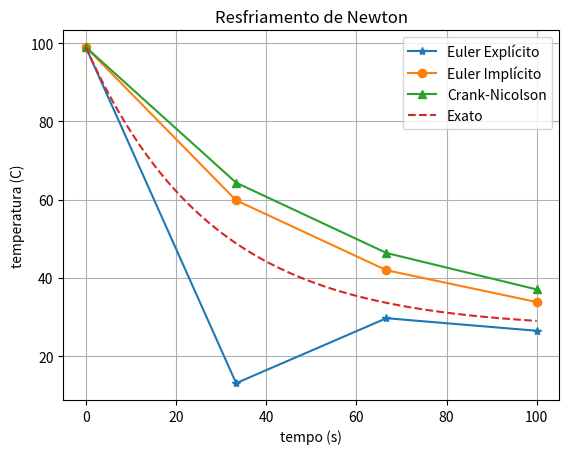
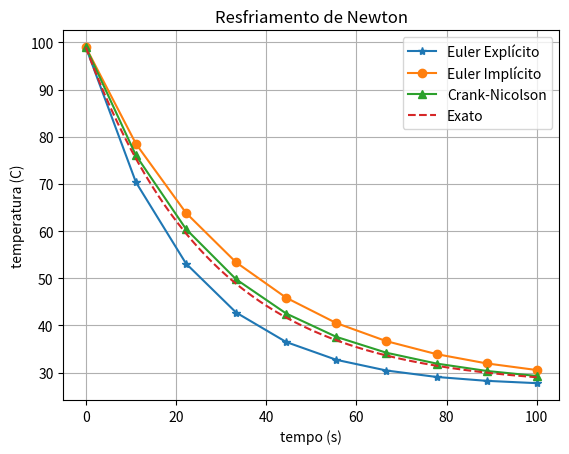
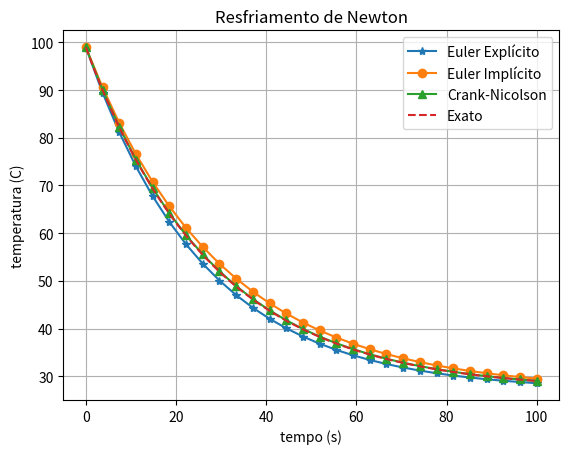
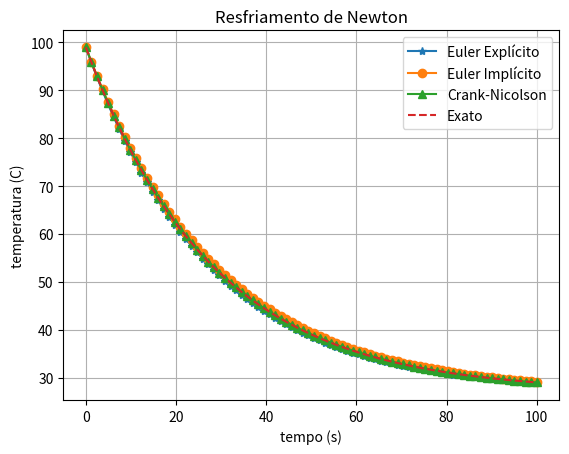
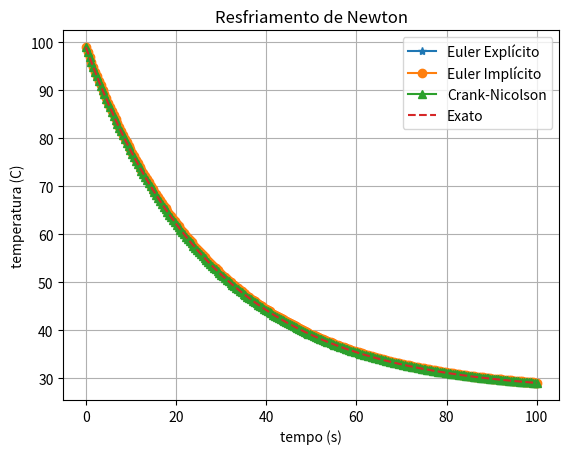

Generate these figures, in order, with matplotlib:
import matplotlib.pyplot as plt
import numpy as np

def cooling(T0, k, T_m, dt, npoints, type):
    k *= -1
    T = np.zeros(npoints)
    T[0] = T0
    for i in range(npoints-1):
        if type == 1:
            T[i+1] = dt*k*(T[i] - T_m) + T[i]  # Euler Explícito

        elif type == 2:
            T[i+1] = (T[i] - k * dt * T_m)/(1-k*dt)  # Euler Implícito

        elif (type == 3):  
            T[i+1] = T[i] + dt*k * (T[i] + (1/2)*dt*k*(T[i] - T_m) - T_m)  # Crank-Nicolson

    return T

def writeData(x, exata, eulere, euleri, cranckn):
    f = open("datafile.csv", "a")
    f.write("novoteste;novoteste;novoteste;novoteste;novoteste\n")
    f.write("TEMPO;EXATA;EULER EXPLÍCITO;EULER IMPLÍCITO;CRANCK NICOLSON\n")
    for i in range(0, len(exata)):
        f.write(str(x[i]) + "; " + str(exata[i]) + "; " + str(eulere[i]) + "; " + str(euleri[i]) + "; " + str(cranckn[i]) + '\n')

    f.close()


def main():
    #dados do enunciado b)
    T0 = 99   #temperatura inicial
    k = 0.0358  #coeficiente de transferência de calor 
    T_m = 27  #temperatura final
    t_ini = 0 #tempo inicial
    t_end = 100 #tempo final
    ref = 5
    
    for it in range(0, ref):
        npoints = 3**(it+1)+1

        t = np.linspace(t_ini, t_end, npoints)
        dt = (t_end-t_ini)/(npoints-1)

        T = cooling(T0, k, T_m, dt, npoints, 1)
        plt.plot(t, T, '-*')
        T = cooling(T0, k, T_m, dt, npoints, 2)
        plt.plot(t, T, '-o')
        T = cooling(T0, k, T_m, dt, npoints, 3)
        plt.plot(t, T, '-^')

        tt = np.linspace(t_ini, t_end, 200)
        plt.plot(tt, ((T0 - T_m)*np.exp(-k*tt)) + T_m, '--')

        plt.legend(['Euler Explícito', 'Euler Implícito',
                'Crank-Nicolson', 'Exato'])

        plt.xlabel('tempo (s)')
        plt.ylabel('temperatura (C)')
        plt.title('Resfriamento de Newton')
        plt.grid()
        plt.show()

        writeData(t, ((T0 - T_m)*np.exp(-k*t)  + T_m)  , cooling(T0, k, T_m, dt, npoints, 1),\
             cooling(T0, k, T_m, dt, npoints, 2), cooling(T0, k, T_m, dt, npoints, 3))


if __name__ == "__main__":
    main()
